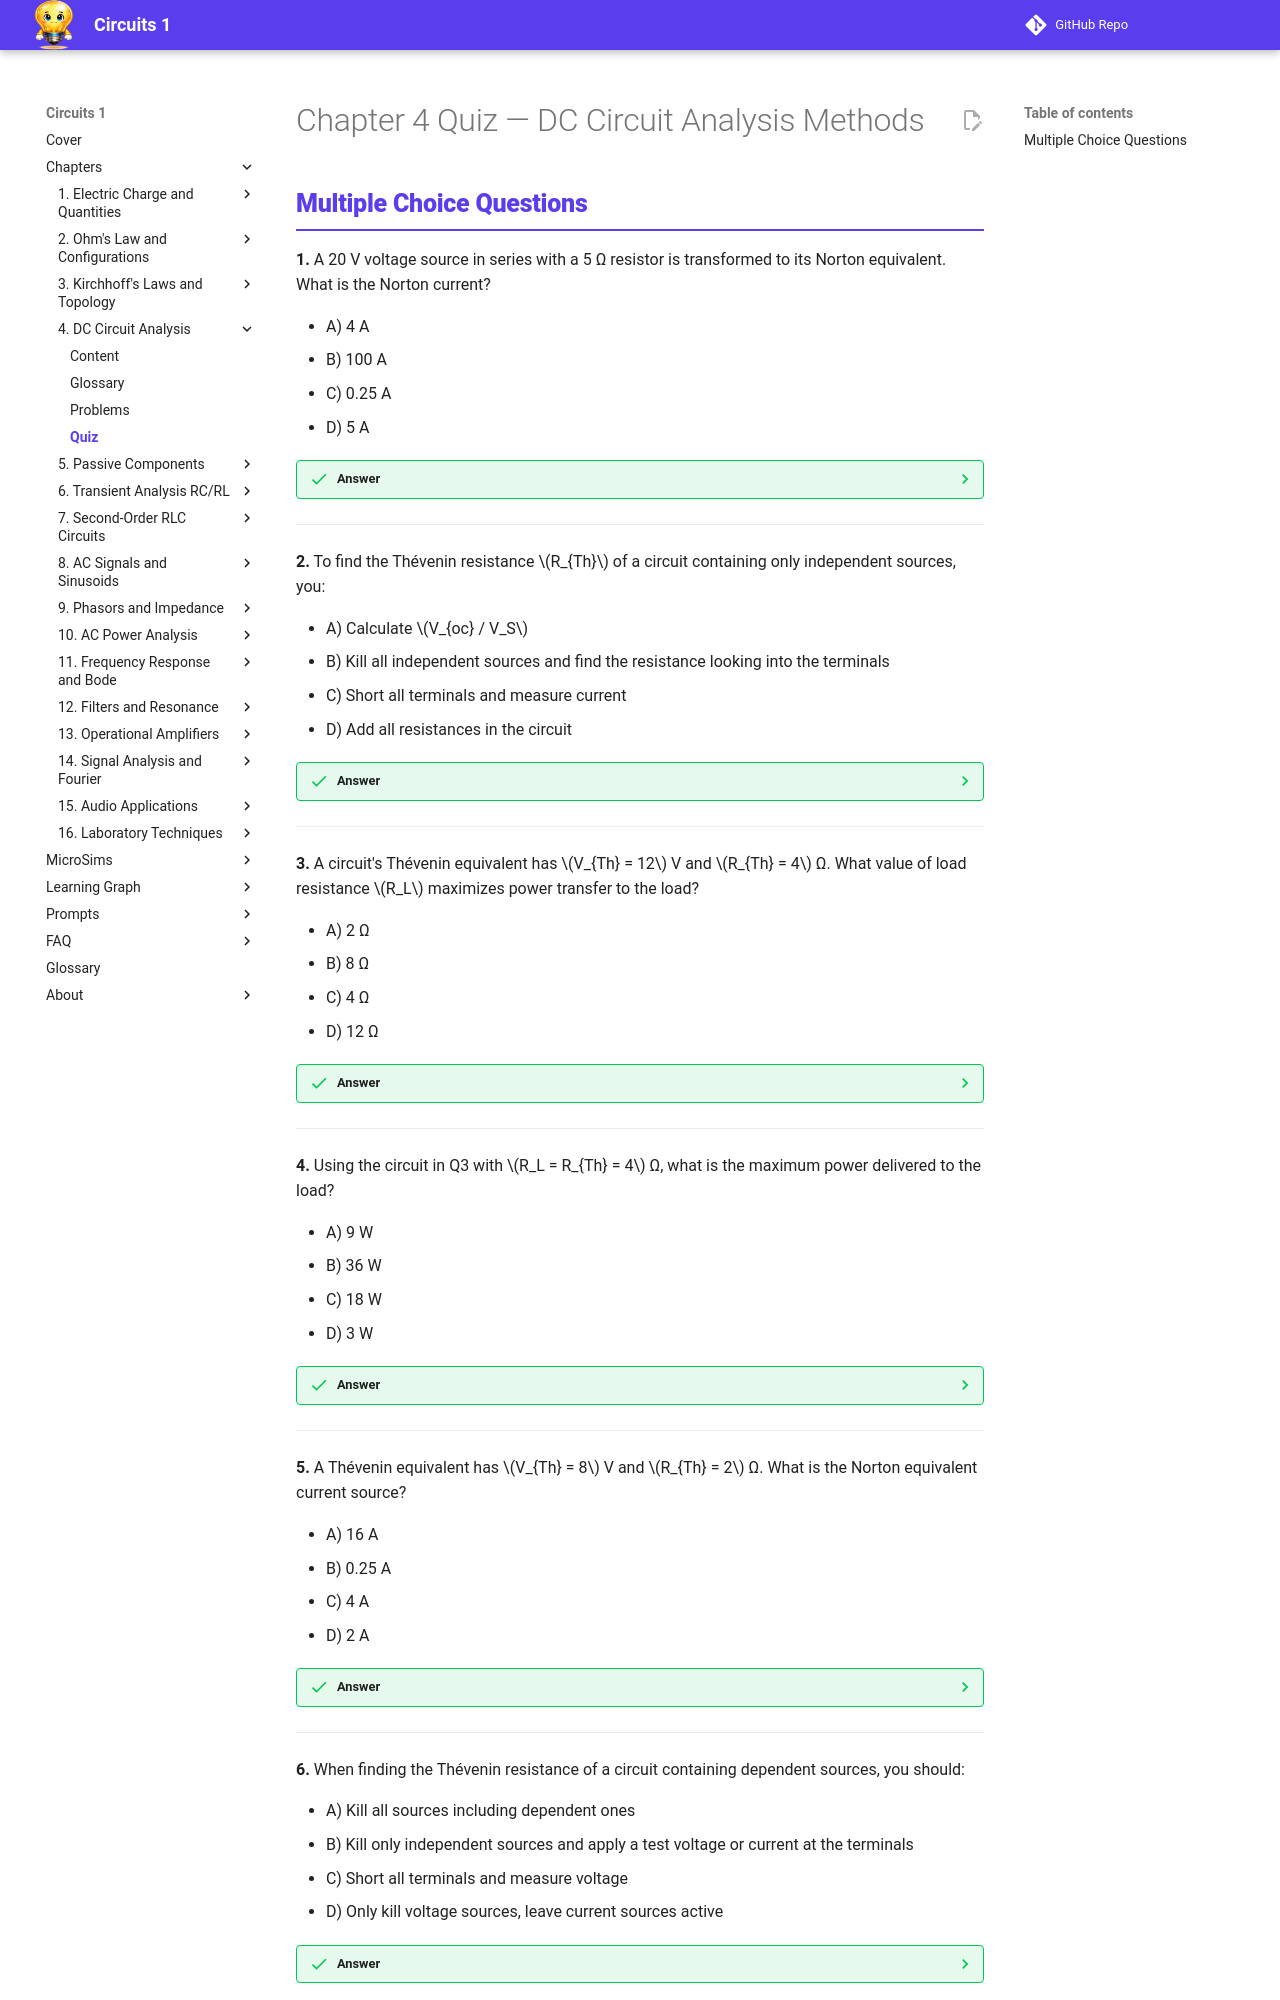

repository: dmccreary/circuits · page: chapters/04-dc-circuit-analysis/quiz/index.html · generator: mkdocs

---
title: Chapter 4 Quiz — DC Circuit Analysis Methods
description: Multiple choice quiz and practice problems for Chapter 4 covering Thevenin, Norton, source transformation, and maximum power transfer
generated_by: claude skill chapter-content-generator
date: 2026-04-14
version: 0.04
---

<div class="unit1-styled" markdown>

# Chapter 4 Quiz — DC Circuit Analysis Methods
